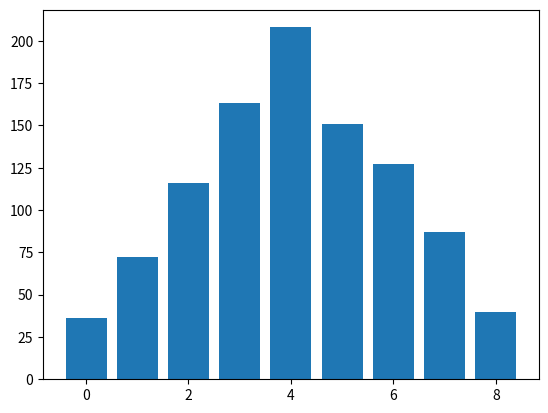

Here is the Python script that generated this plot:
import numpy as np
from random import randrange
import matplotlib.pyplot as plt


lisZ=[]
dictZ={}
for i in range(1000):
  X1=randrange(5)
  X2=randrange(5)
  lisZ.append(X1+X2)
  if (X1+X2) not in dictZ.keys():
    dictZ[X1+X2]=1
  else :
    dictZ[X1+X2]+=1

bins=list(dictZ.keys())
count=list(dictZ.values())

plt.bar(bins,count)
plt.show()